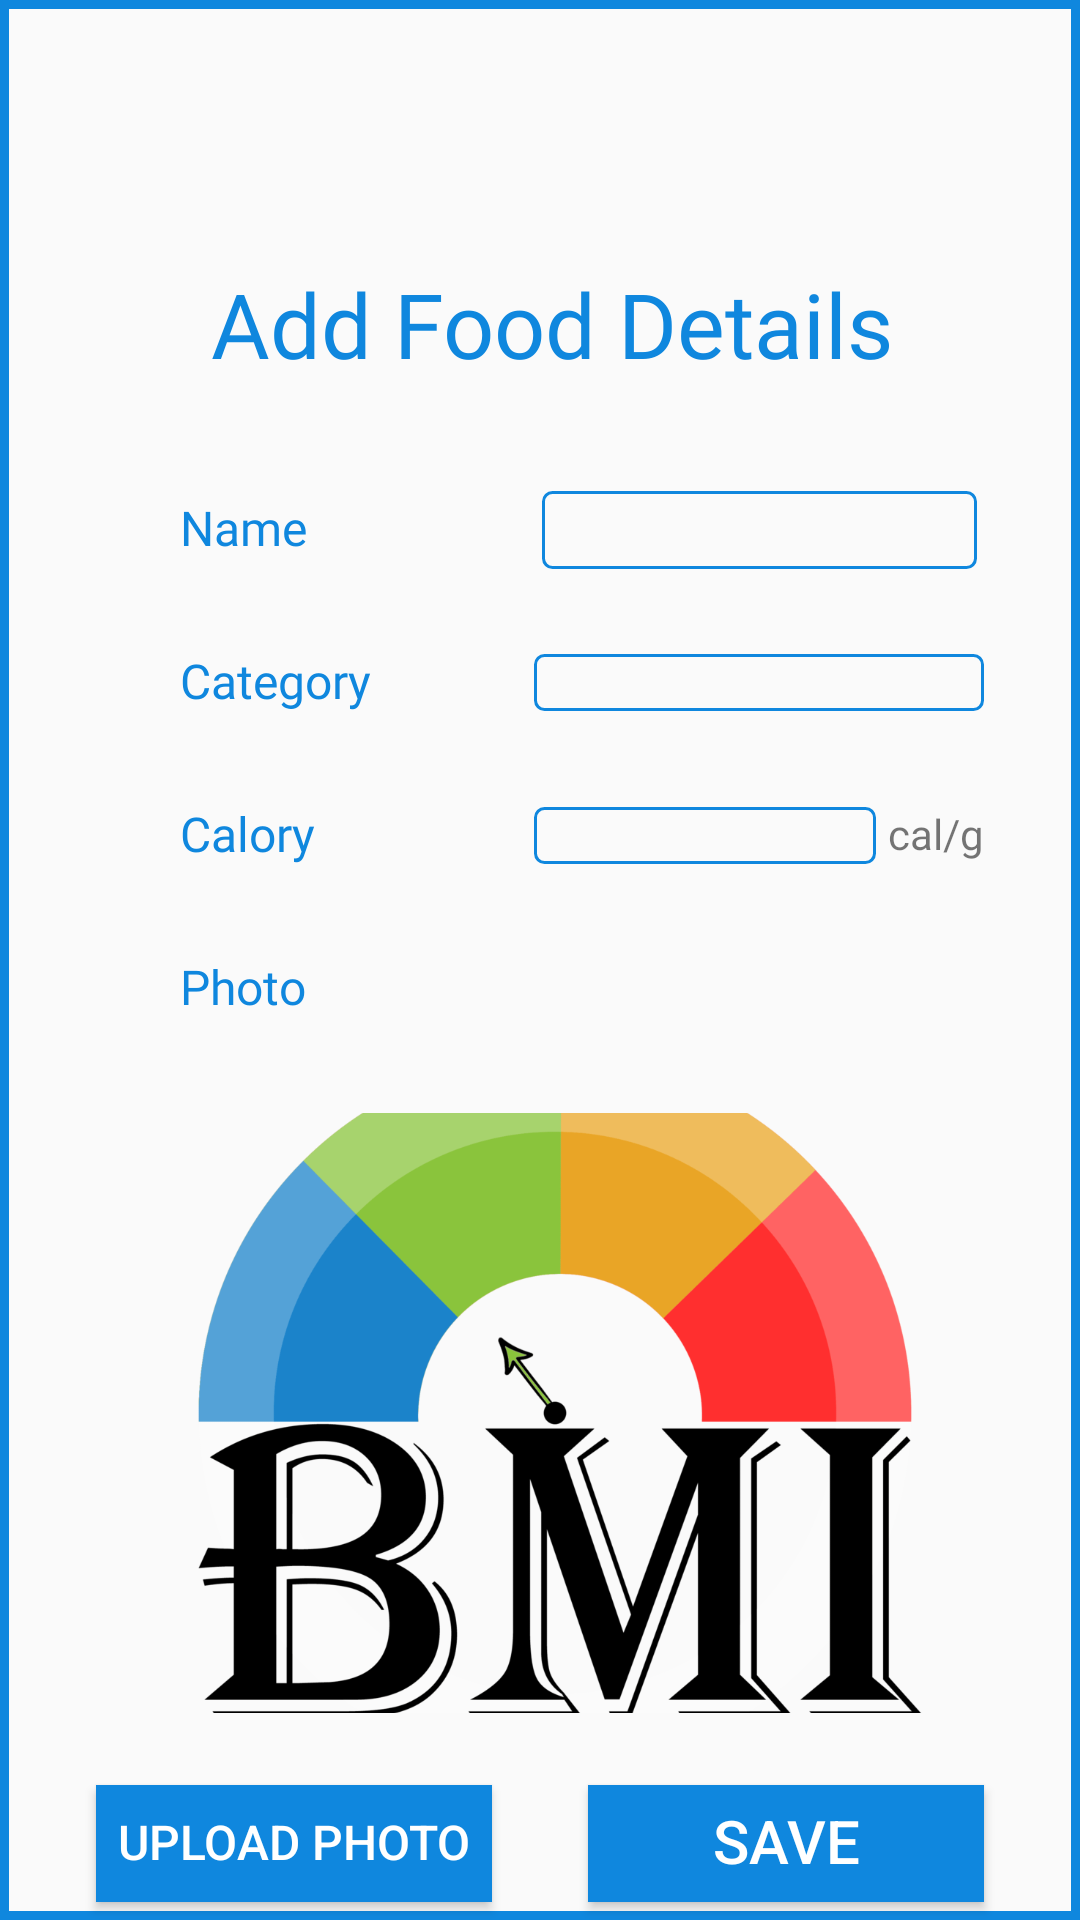

Layout XML and referenced resources for this Android screen:
<!-- AndroidManifest.xml: application theme Theme.BMI -->
<!-- res/layout/activity_add_food.xml -->
<?xml version="1.0" encoding="utf-8"?>
<androidx.constraintlayout.widget.ConstraintLayout xmlns:android="http://schemas.android.com/apk/res/android"
    xmlns:app="http://schemas.android.com/apk/res-auto"
    xmlns:tools="http://schemas.android.com/tools"
    android:layout_width="match_parent"
    android:layout_height="match_parent"
    android:background="@drawable/shape_custom_background"
    tools:context=".AddEditFoodActivity">


    <Button
        android:id="@+id/button6"
        android:layout_width="0dp"
        android:layout_height="0dp"
        android:layout_marginStart="32dp"
        android:background="@color/app_color"
        android:text="@string/upload_photo"
        android:textColor="@color/white"
        android:textSize="16sp"
        app:layout_constraintBottom_toBottomOf="@+id/save2"
        app:layout_constraintEnd_toStartOf="@+id/save2"
        app:layout_constraintHorizontal_bias="0.5"
        app:layout_constraintStart_toStartOf="parent"
        app:layout_constraintTop_toTopOf="@+id/save2" />

    <Button
        android:id="@+id/save2"
        android:layout_width="0dp"
        android:layout_height="39dp"
        android:layout_marginStart="32dp"
        android:layout_marginTop="24dp"
        android:layout_marginEnd="32dp"
        android:background="@color/app_color"
        android:text="@string/save"
        android:textColor="@color/white"
        android:textSize="20sp"
        app:layout_constraintEnd_toEndOf="parent"
        app:layout_constraintHorizontal_bias="0.5"
        app:layout_constraintStart_toEndOf="@+id/button6"
        app:layout_constraintTop_toBottomOf="@+id/imageView"
        tools:ignore="TouchTargetSizeCheck" />

    <TextView
        android:id="@+id/textView20"
        android:layout_width="wrap_content"
        android:layout_height="wrap_content"
        android:layout_marginTop="32dp"
        android:fontFamily="@font/poppins_medium"
        android:text="@string/photo"
        android:textColor="@color/app_color"
        android:textSize="16sp"
        app:layout_constraintStart_toStartOf="@+id/textView3"
        app:layout_constraintTop_toBottomOf="@+id/textView4" />

    <TextView

        android:id="@+id/loginWelcome2"
        android:layout_width="wrap_content"
        android:layout_height="wrap_content"
        android:layout_marginTop="92dp"
        android:fontFamily="@font/poppins_bold"
        android:gravity="center"
        android:text="@string/add_food_details"
        android:textColor="@color/app_color"
        android:textSize="30sp"
        app:layout_constraintEnd_toEndOf="parent"
        app:layout_constraintHorizontal_bias="0.532"
        app:layout_constraintStart_toStartOf="parent"
        app:layout_constraintTop_toTopOf="parent" />

    <TextView
        android:id="@+id/textView2"
        android:layout_width="wrap_content"
        android:layout_height="wrap_content"
        android:layout_marginStart="60dp"
        android:layout_marginTop="40dp"
        android:fontFamily="@font/poppins_medium"
        android:text="@string/name"
        android:textColor="@color/app_color"
        android:textSize="16sp"
        app:layout_constraintStart_toStartOf="parent"
        app:layout_constraintTop_toBottomOf="@+id/loginWelcome2" />

    <TextView
        android:id="@+id/textView3"
        android:layout_width="wrap_content"
        android:layout_height="wrap_content"
        android:layout_marginTop="32dp"
        android:fontFamily="@font/poppins_medium"
        android:text="@string/category"
        android:textColor="@color/app_color"
        android:textSize="16sp"
        app:layout_constraintStart_toStartOf="@+id/textView2"
        app:layout_constraintTop_toBottomOf="@+id/textView2" />

    <TextView
        android:id="@+id/textView4"
        android:layout_width="wrap_content"
        android:layout_height="wrap_content"
        android:layout_marginTop="32dp"
        android:fontFamily="@font/poppins_medium"
        android:text="@string/calory"
        android:textColor="@color/app_color"
        android:textSize="16sp"
        app:layout_constraintStart_toStartOf="@+id/textView3"
        app:layout_constraintTop_toBottomOf="@+id/textView3" />

    <EditText
        android:id="@+id/editText"
        android:layout_width="145dp"
        android:layout_height="26dp"
        android:background="@drawable/shape_input_info"
        android:gravity="center"
        android:inputType="numberSigned"
        android:textSize="14sp"
        app:layout_constraintBottom_toBottomOf="@+id/textView2"
        app:layout_constraintEnd_toEndOf="@+id/editText1"
        app:layout_constraintStart_toStartOf="@+id/editText1"
        app:layout_constraintTop_toTopOf="@+id/textView2"
        tools:ignore="SpeakableTextPresentCheck,TouchTargetSizeCheck" />

    <Spinner
        android:id="@+id/editText1"
        android:layout_width="150dp"
        android:layout_height="0dp"
        android:layout_marginEnd="32dp"
        android:background="@drawable/shape_input_info"
        android:gravity="center"
        android:inputType="numberSigned"
        android:textSize="14sp"
        app:layout_constraintBottom_toBottomOf="@+id/textView3"
        app:layout_constraintEnd_toEndOf="parent"
        app:layout_constraintTop_toTopOf="@+id/textView3"
        tools:ignore="SpeakableTextPresentCheck,TouchTargetSizeCheck" />

    <EditText
        android:id="@+id/textView5"
        android:layout_width="0dp"
        android:layout_height="0dp"
        android:layout_marginEnd="4dp"
        android:background="@drawable/shape_input_info"
        android:gravity="center"
        android:text=""
        android:textColor="@color/black"
        app:layout_constraintBottom_toBottomOf="@+id/textView4"
        app:layout_constraintEnd_toStartOf="@+id/textView22"
        app:layout_constraintStart_toStartOf="@+id/editText1"
        app:layout_constraintTop_toTopOf="@+id/textView4" />

    <TextView
        android:id="@+id/textView22"
        android:layout_width="wrap_content"
        android:layout_height="wrap_content"
        android:text="cal/g"
        app:layout_constraintBottom_toBottomOf="@+id/textView5"
        app:layout_constraintEnd_toEndOf="@+id/editText1"
        app:layout_constraintTop_toTopOf="@+id/textView5" />

    <ImageView
        android:id="@+id/imageView"
        android:layout_width="250dp"
        android:layout_height="200dp"
        android:layout_marginTop="32dp"
        android:scaleType="centerCrop"
        app:layout_constraintStart_toStartOf="@+id/textView20"
        app:layout_constraintTop_toBottomOf="@+id/textView20"
        app:srcCompat="@drawable/logo" />

</androidx.constraintlayout.widget.ConstraintLayout>
<!-- resources referenced by this layout -->
<resources>
  <color name="app_color">#0F87DE</color>
  <color name="black">#FF000000</color>
  <color name="white">#FFFFFFFF</color>
  <!-- drawable logo: png bitmap (drawable-v24, 145485 bytes) -->
  <!-- drawable shape_custom_background (drawable) -->
  <?xml version="1.0" encoding="utf-8"?>
  <shape xmlns:android="http://schemas.android.com/apk/res/android"
      android:shape="rectangle">
  
      <stroke
          android:width="3dp"
          android:color="@color/app_color" />
  </shape>
  <!-- drawable shape_input_info (drawable) -->
  <?xml version="1.0" encoding="utf-8"?>
  <shape xmlns:android="http://schemas.android.com/apk/res/android"
      android:shape="rectangle">
      <corners android:radius="3dp"/>
      <stroke
          android:width="1dp"
          android:color="@color/app_color" />
  </shape>
  <string name="add_food_details">Add Food Details</string>
  <string name="calory">Calory</string>
  <string name="category">Category</string>
  <string name="name">Name</string>
  <string name="photo">Photo</string>
  <string name="save">Save</string>
  <string name="upload_photo">upload Photo</string>
  <style name="Theme.BMI" parent="Theme.AppCompat.Light.DarkActionBar">
          
          <item name="colorPrimary">@color/app_color</item>
          <item name="colorPrimaryDark">@color/app_color</item>
          <item name="colorAccent">@color/app_color</item>
          <item name="android:includeFontPadding">false</item>
          
      </style>
</resources>
